Run: headless pygame with SDL's dummy video driver; simulated clock (each Clock.tick advances the game by its frame time, no real sleeping); random seed 0; keys injected as events and as key.get_pressed() state; mouse plan: one left click at the window centre at the start of phase 2, then a move to the lower-right quarter at the start of phase 3.
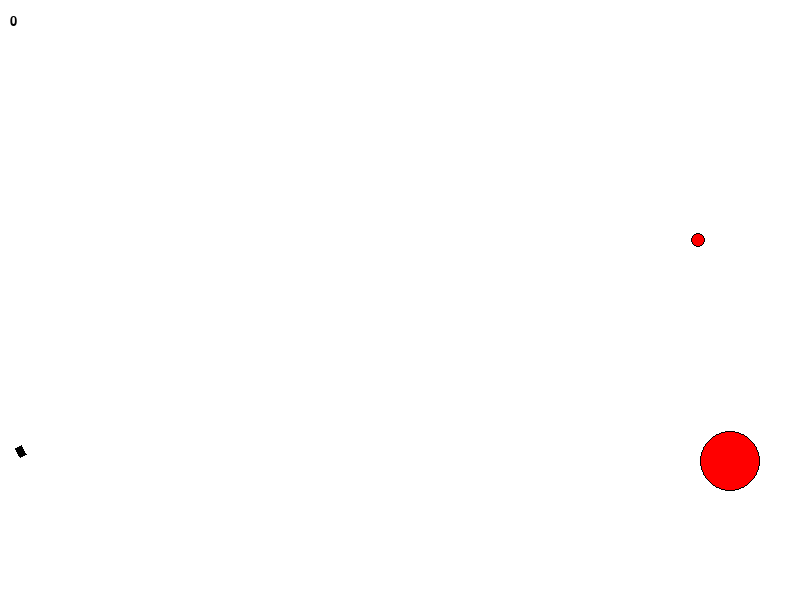
Frame 1 of 4 · flips 1–60 · no input
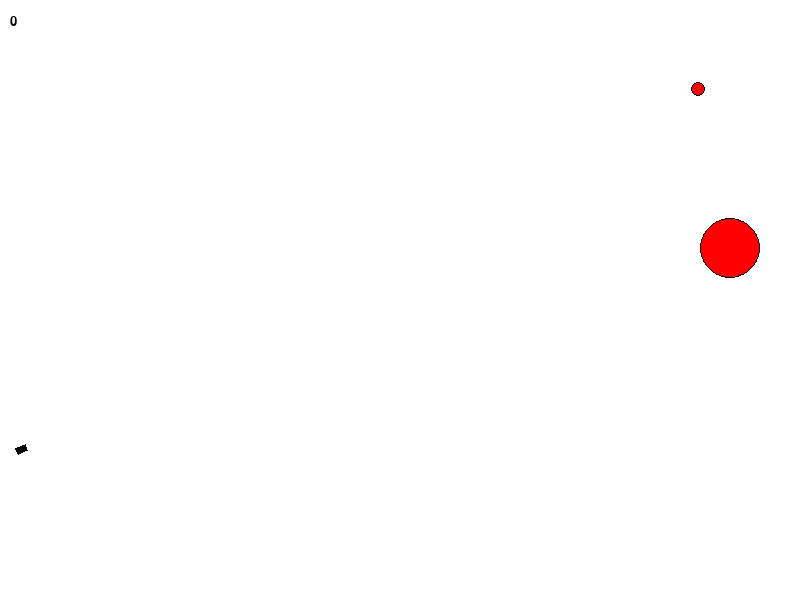
Frame 2 of 4 · flips 61–180 · clicked the window centre · tapped SPACE, RETURN · held RIGHT (→), D
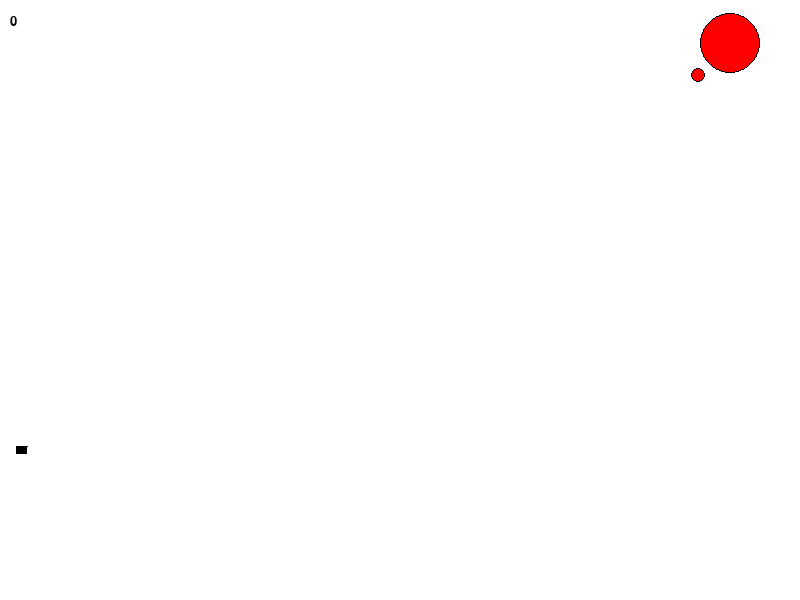
Frame 3 of 4 · flips 181–300 · moved the mouse to the lower-right quarter · held DOWN (↓), S
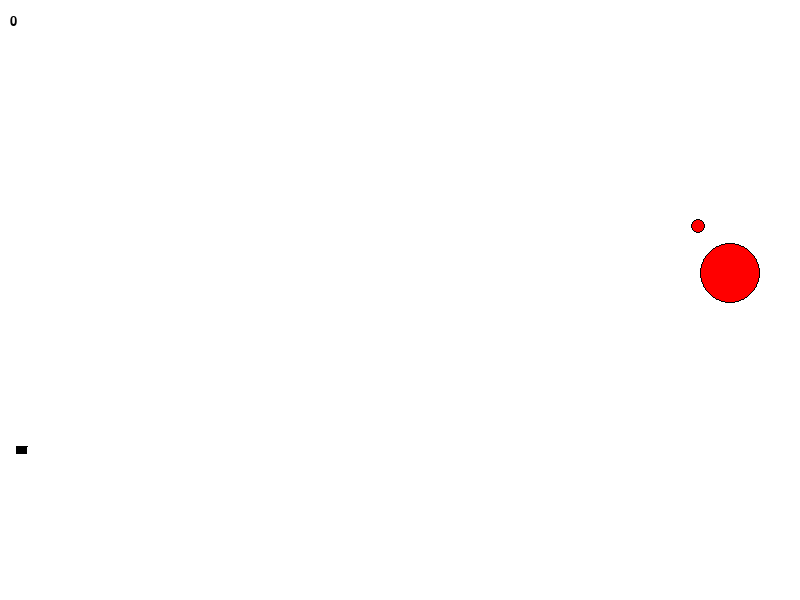
Frame 4 of 4 · flips 301–420 · held LEFT (←), A, UP (↑), W

The pygame program that drew these frames:

import math
import random
from random import choice
from random import randint as rnd
import pygame


FPS = 30

RED = 0xFF0000
BLUE = 0x0000FF
YELLOW = 0xFFC91F
GREEN = 0x00FF00
MAGENTA = 0xFF03B8
CYAN = 0x00FFCC
BLACK = (0, 0, 0)
ORANGE = (255, 100, 15)
WHITE = 0xFFFFFF
GREY = 0x7D7D7D
GAME_COLORS = [RED, BLUE, YELLOW, GREEN, MAGENTA, CYAN]

WIDTH = 800
HEIGHT = 600


class Ball:
    def __init__(self, screen: pygame.Surface, x=40, y=450):
        """ Конструктор класса ball

        Args:
        x - начальное положение мяча по горизонтали
        y - начальное положение мяча по вертикали
        """
        self.screen = screen
        self.x = x
        self.y = y
        self.r = 10
        self.vx = 0
        self.vy = 0
        self.color = choice(GAME_COLORS)
        self.live = 90

    def move(self):
        """Переместить мяч по прошествии единицы времени.

        Метод описывает перемещение мяча за один кадр перерисовки. То есть, обновляет значения
        self.x и self.y с учетом скоростей self.vx и self.vy, силы гравитации, действующей на мяч,
        и стен по краям окна (размер окна 800х600).
        """
        # FIXME
        if self.x + self.vx < 800 - self.r:
            self.x += self.vx
        else:
            self.vx *= -1
        if self.y - self.vy < 500 - self.r:
            self.y -= self.vy
        else:
            self.vy *= -0.6
            self.vx *= 0.6
        self.vy -= 1

    def draw(self):
        pygame.draw.circle(
            self.screen,
            self.color,
            (self.x, self.y),
            self.r
        )
        pygame.draw.circle(
            self.screen,
            BLACK,
            (self.x, self.y),
            self.r,
            1
        )

    def hittest(self, obj):
        """Функция проверяет сталкивалкивается ли данный обьект с целью, описываемой в обьекте obj.

        Args:
            obj: Обьект, с которым проверяется столкновение.
        Returns:
            Возвращает True в случае столкновения мяча и цели. В противном случае возвращает False.
        """
        # FIXME
        if (self.x - obj.x) ** 2 + (self.y - obj.y) ** 2 <= (self.r + obj.r) ** 2:
            return True
        return False


class Gun:
    def __init__(self, screen):
        self.screen = screen
        self.f2_power = 10
        self.f2_on = 0
        self.an = 1
        self.x = 20
        self.y = 450
        self.color = BLACK

    def fire2_start(self, event):
        self.f2_on = 1

    def fire2_end(self, event):
        """Выстрел мячом.

        Происходит при отпускании кнопки мыши.
        Начальные значения компонент скорости мяча vx и vy зависят от положения мыши.
        """
        global balls
        new_ball = Ball(self.screen)
        new_ball.r += 5
        self.an = math.atan2((event.pos[1]-new_ball.y), (event.pos[0]-new_ball.x))
        new_ball.vx = self.f2_power * math.cos(self.an)
        new_ball.vy = - self.f2_power * math.sin(self.an)
        balls.append(new_ball)
        self.f2_on = 0
        self.f2_power = 10

    def targetting(self, event):
        """Прицеливание. Зависит от положения мыши."""
        if event:
            if event.pos[0]-20 != 0:
                self.an = math.atan((event.pos[1]-450) / (event.pos[0]-20))
            elif event.pos[1] >= 450:
                self.an = math.pi * 3 / 2
            else:
                self.an = math.pi / 2
        if self.f2_on:
            self.color = ORANGE
        else:
            self.color = BLACK

    def draw(self):
        # FIXIT don't know how to do it
        pygame.draw.polygon(self.screen, self.color, (
            (self.x + 5 * math.cos(self.an + math.pi * (3 / 4)), self.y + 5 * math.sin(self.an + math.pi * (3 / 4))),
            (self.x + 5 * math.cos(self.an + math.pi * (5 / 4)), self.y + 5 * math.sin(self.an + math.pi * (5 / 4))),
            (self.x + ((25 / 2 + (self.f2_power ** 2) / 2) ** 0.5) * math.cos(self.an - math.atan(5 / self.f2_power)),
             self.y + ((25 / 2 + (self.f2_power ** 2) / 2) ** 0.5) * math.sin(self.an - math.atan(5 / self.f2_power))),
            (self.x + ((25 / 2 + (self.f2_power ** 2) / 2) ** 0.5) * math.cos(self.an + math.atan(5 / self.f2_power)),
             self.y + ((25 / 2 + (self.f2_power ** 2) / 2) ** 0.5) * math.sin(self.an + math.atan(5 / self.f2_power))),
        ), 0)

    def power_up(self):
        if self.f2_on:
            if self.f2_power < 60:
                self.f2_power += 1
            self.color = ORANGE
        else:
            self.color = BLACK


class Target:
    # self.points = 0
    # self.live = 1
    # FIXME: don't work!!! How to call this functions when object is created?
    # self.new_target()

    def __init__(self, screen: pygame.Surface):
        """ Инициализация новой цели. """
        self.points = 0
        self.new_target()
        self.screen = screen

        color = self.color = RED

    def new_target(self):
        self.x = rnd(600, 750)
        self.y = rnd(100, 450)
        self.r = rnd(5, 50)
        rand = random.random()
        self.v = (rand + 1) * ((rand - 0.5) / abs(rand - 0.5))

    def move(self):
        if 500 - self.r > self.y + self.v > self.r:
            self.y += self.v
        else:
            self.v *= -1

    def hit(self, points=1):
        """Попадание шарика в цель."""
        self.points += points

    def draw(self):
        pygame.draw.circle(
            self.screen,
            self.color,
            (self.x, self.y),
            self.r
        )
        pygame.draw.circle(
            self.screen,
            BLACK,
            (self.x, self.y),
            self.r,
            1
        )


pygame.init()
screen = pygame.display.set_mode((WIDTH, HEIGHT))
shots = 0
balls = []
font = pygame.font.Font(None, 20)
target_spawn_delay = 0

clock = pygame.time.Clock()
gun = Gun(screen)
target = Target(screen)
target2 = Target(screen)
finished = False

while not finished:
    score_text = font.render(str(target.points + target2.points), True, BLACK)
    screen.fill(WHITE)
    gun.draw()
    screen.blit(score_text, (10, 15))
    if target_spawn_delay == 0:
        target.draw()
        target2.draw()
    else:
        screen.blit(delay_text, (280, 300))
        target_spawn_delay -= 1
    for b in balls:
        b.draw()
    pygame.display.update()

    clock.tick(FPS)
    for event in pygame.event.get():
        if event.type == pygame.QUIT:
            finished = True
        elif event.type == pygame.MOUSEBUTTONDOWN:
            gun.fire2_start(event)
        elif event.type == pygame.MOUSEBUTTONUP:
            gun.fire2_end(event)
            shots += 1
        elif event.type == pygame.MOUSEMOTION:
            gun.targetting(event)

    for b in balls:
        b.move()
        b.live -= 1
        if b.live <= 0:
            balls.remove(b)
        if b.hittest(target) and target_spawn_delay == 0:
            target.hit()
            target_spawn_delay = 90
            delay_text = font.render("Вы уничтожили цель за " + str(shots) + " выстрелов", True, BLACK)
            shots = 0
            target.new_target()
        if b.hittest(target2) and target_spawn_delay == 0:
            target2.hit()
            target_spawn_delay = 90
            delay_text = font.render("Вы уничтожили цель за " + str(shots) + " выстрелов", True, BLACK)
            shots = 0
            target2.new_target()
    if target_spawn_delay == 0:
        target.move()
        target2.move()
    gun.power_up()

pygame.quit()
